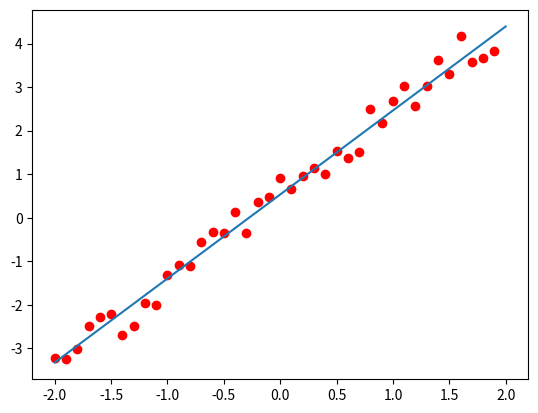

This figure's Python source:
#python2.7
#产生点
import numpy as np
import matplotlib.pyplot as plt
x=np.arange(-2,2,0.1)
y=2*x+np.random.random(len(x))
#随机设定一个初始的a，b
a=np.random.random()
b=np.random.random()
l=len(x)
#步长
alpha=0.01
#进行1000次梯度下降，每次计算出上面求出的偏导，并在赋值给a,b。
for _ in range(1000):
    j=0
    k=0
    for i in range(l):
        j+=(a*x[i]+b-y[i])*x[i]
        k+=a*x[i]+b-y[i]
    a=a-alpha*j/l
    b=b-alpha*k/l
    print(a,b)
#画点
plt.plot(x,y,"ro")
#画线
tmpx=np.linspace(-2,2)
tmpy=tmpx*a+b
plt.plot(tmpx,tmpy)
plt.show()